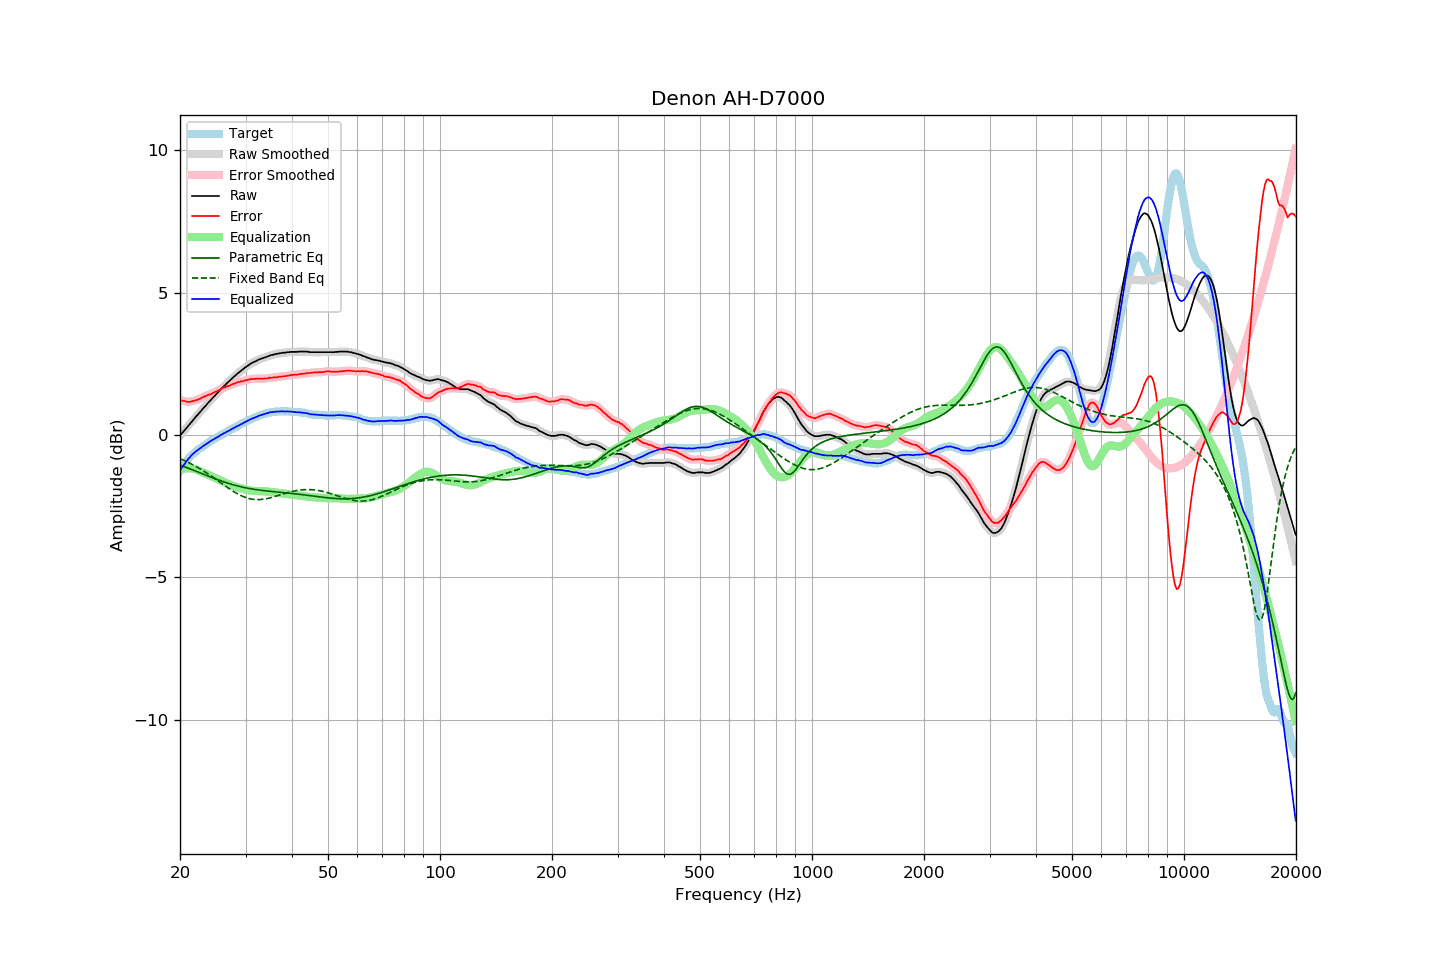

The file beside this chart, header and first rows:
frequency, raw, error, smoothed, error_smoothed, equalization, parametric_eq, fixed_band_eq, equalized_raw, equalized_smoothed, target
20.00, -0.03, 1.23, -0.03, 1.23, -1.23, -1.06, -0.83, -1.25, -1.25, -1.25
20.20, 0.04, 1.21, 0.04, 1.21, -1.21, -1.08, -0.86, -1.16, -1.17, -1.16
20.40, 0.11, 1.19, 0.11, 1.19, -1.19, -1.10, -0.88, -1.09, -1.08, -1.08
20.61, 0.17, 1.19, 0.18, 1.18, -1.18, -1.12, -0.91, -1.01, -1.00, -1.02
20.81, 0.25, 1.17, 0.24, 1.17, -1.17, -1.14, -0.94, -0.93, -0.93, -0.92
21.02, 0.31, 1.16, 0.31, 1.16, -1.17, -1.17, -0.96, -0.85, -0.86, -0.85
21.23, 0.37, 1.16, 0.38, 1.16, -1.17, -1.19, -0.99, -0.79, -0.79, -0.79
21.44, 0.45, 1.17, 0.44, 1.17, -1.17, -1.21, -1.02, -0.73, -0.73, -0.73
21.66, 0.51, 1.19, 0.51, 1.19, -1.18, -1.23, -1.05, -0.67, -0.67, -0.68
21.87, 0.58, 1.20, 0.58, 1.20, -1.20, -1.26, -1.08, -0.62, -0.62, -0.63
22.09, 0.65, 1.22, 0.64, 1.22, -1.22, -1.28, -1.11, -0.57, -0.57, -0.58
22.31, 0.71, 1.23, 0.71, 1.24, -1.24, -1.30, -1.14, -0.53, -0.53, -0.53
22.54, 0.77, 1.26, 0.77, 1.26, -1.26, -1.32, -1.18, -0.49, -0.49, -0.49
22.76, 0.84, 1.28, 0.84, 1.29, -1.29, -1.35, -1.21, -0.45, -0.45, -0.45
22.99, 0.90, 1.32, 0.90, 1.32, -1.31, -1.37, -1.24, -0.41, -0.41, -0.42
23.22, 0.96, 1.34, 0.96, 1.34, -1.34, -1.39, -1.28, -0.37, -0.37, -0.38
23.45, 1.03, 1.36, 1.03, 1.37, -1.36, -1.41, -1.31, -0.34, -0.33, -0.34
23.69, 1.09, 1.39, 1.09, 1.39, -1.39, -1.44, -1.35, -0.29, -0.30, -0.30
23.92, 1.16, 1.41, 1.15, 1.41, -1.41, -1.46, -1.39, -0.26, -0.26, -0.26
24.16, 1.22, 1.42, 1.22, 1.43, -1.44, -1.48, -1.43, -0.22, -0.22, -0.21
24.40, 1.28, 1.46, 1.28, 1.46, -1.46, -1.50, -1.47, -0.18, -0.18, -0.18
24.65, 1.33, 1.48, 1.34, 1.48, -1.49, -1.52, -1.51, -0.15, -0.15, -0.15
24.89, 1.40, 1.52, 1.40, 1.51, -1.51, -1.54, -1.54, -0.12, -0.12, -0.12
25.14, 1.46, 1.54, 1.46, 1.54, -1.54, -1.56, -1.58, -0.08, -0.08, -0.08
25.39, 1.52, 1.57, 1.52, 1.56, -1.57, -1.59, -1.63, -0.05, -0.05, -0.05
25.65, 1.57, 1.59, 1.58, 1.59, -1.59, -1.61, -1.67, -0.02, -0.02, -0.01
25.91, 1.63, 1.63, 1.63, 1.62, -1.62, -1.63, -1.71, 0.01, 0.01, 0.01
26.16, 1.70, 1.66, 1.69, 1.65, -1.65, -1.64, -1.75, 0.05, 0.05, 0.04
26.43, 1.74, 1.67, 1.75, 1.68, -1.67, -1.66, -1.79, 0.07, 0.08, 0.08
26.69, 1.80, 1.70, 1.80, 1.70, -1.70, -1.68, -1.83, 0.11, 0.11, 0.11
26.96, 1.85, 1.72, 1.85, 1.71, -1.72, -1.70, -1.86, 0.13, 0.13, 0.13
27.23, 1.90, 1.73, 1.91, 1.74, -1.74, -1.72, -1.90, 0.16, 0.17, 0.17
27.50, 1.96, 1.76, 1.96, 1.76, -1.77, -1.73, -1.94, 0.20, 0.20, 0.20
27.77, 2.02, 1.79, 2.01, 1.78, -1.79, -1.75, -1.98, 0.23, 0.23, 0.22
28.05, 2.06, 1.80, 2.07, 1.81, -1.81, -1.77, -2.01, 0.26, 0.26, 0.26
28.33, 2.12, 1.83, 2.11, 1.83, -1.83, -1.78, -2.04, 0.29, 0.29, 0.28
28.62, 2.16, 1.85, 2.16, 1.85, -1.84, -1.80, -2.08, 0.32, 0.32, 0.31
28.90, 2.20, 1.86, 2.21, 1.86, -1.86, -1.81, -2.11, 0.34, 0.35, 0.35
29.19, 2.25, 1.89, 2.25, 1.88, -1.88, -1.82, -2.13, 0.38, 0.37, 0.37
29.48, 2.30, 1.88, 2.30, 1.89, -1.89, -1.84, -2.16, 0.40, 0.40, 0.42
29.78, 2.34, 1.91, 2.34, 1.90, -1.91, -1.85, -2.18, 0.44, 0.43, 0.44
30.08, 2.38, 1.92, 2.38, 1.92, -1.92, -1.86, -2.20, 0.46, 0.46, 0.46
30.38, 2.42, 1.93, 2.43, 1.93, -1.93, -1.87, -2.22, 0.49, 0.49, 0.49
30.68, 2.46, 1.94, 2.46, 1.95, -1.94, -1.88, -2.24, 0.52, 0.52, 0.52
30.99, 2.50, 1.96, 2.50, 1.96, -1.95, -1.89, -2.25, 0.55, 0.55, 0.54
31.30, 2.53, 1.96, 2.53, 1.96, -1.96, -1.90, -2.26, 0.57, 0.57, 0.57
31.61, 2.56, 1.97, 2.56, 1.97, -1.97, -1.91, -2.27, 0.60, 0.60, 0.60
31.93, 2.58, 1.97, 2.59, 1.97, -1.97, -1.92, -2.27, 0.61, 0.62, 0.62
32.24, 2.62, 1.98, 2.62, 1.97, -1.97, -1.93, -2.27, 0.64, 0.64, 0.64
32.57, 2.64, 1.98, 2.64, 1.98, -1.97, -1.94, -2.27, 0.67, 0.67, 0.67
32.89, 2.66, 1.97, 2.67, 1.97, -1.97, -1.94, -2.27, 0.69, 0.69, 0.69
33.22, 2.68, 1.97, 2.69, 1.97, -1.98, -1.95, -2.27, 0.71, 0.71, 0.71
33.55, 2.70, 1.97, 2.70, 1.97, -1.98, -1.96, -2.26, 0.73, 0.73, 0.73
33.89, 2.72, 1.99, 2.72, 1.98, -1.98, -1.96, -2.25, 0.74, 0.74, 0.74
34.23, 2.74, 1.98, 2.75, 1.99, -1.99, -1.97, -2.24, 0.76, 0.76, 0.77
34.57, 2.76, 1.99, 2.77, 1.99, -1.99, -1.98, -2.23, 0.77, 0.78, 0.78
34.92, 2.79, 2.01, 2.79, 2.00, -2.00, -1.98, -2.21, 0.80, 0.79, 0.78
35.27, 2.80, 2.00, 2.80, 2.01, -2.01, -1.99, -2.20, 0.80, 0.80, 0.80
35.62, 2.81, 2.01, 2.82, 2.02, -2.01, -1.99, -2.18, 0.80, 0.81, 0.80
35.97, 2.83, 2.03, 2.83, 2.02, -2.02, -2.00, -2.16, 0.81, 0.81, 0.81
... 635 more rows
